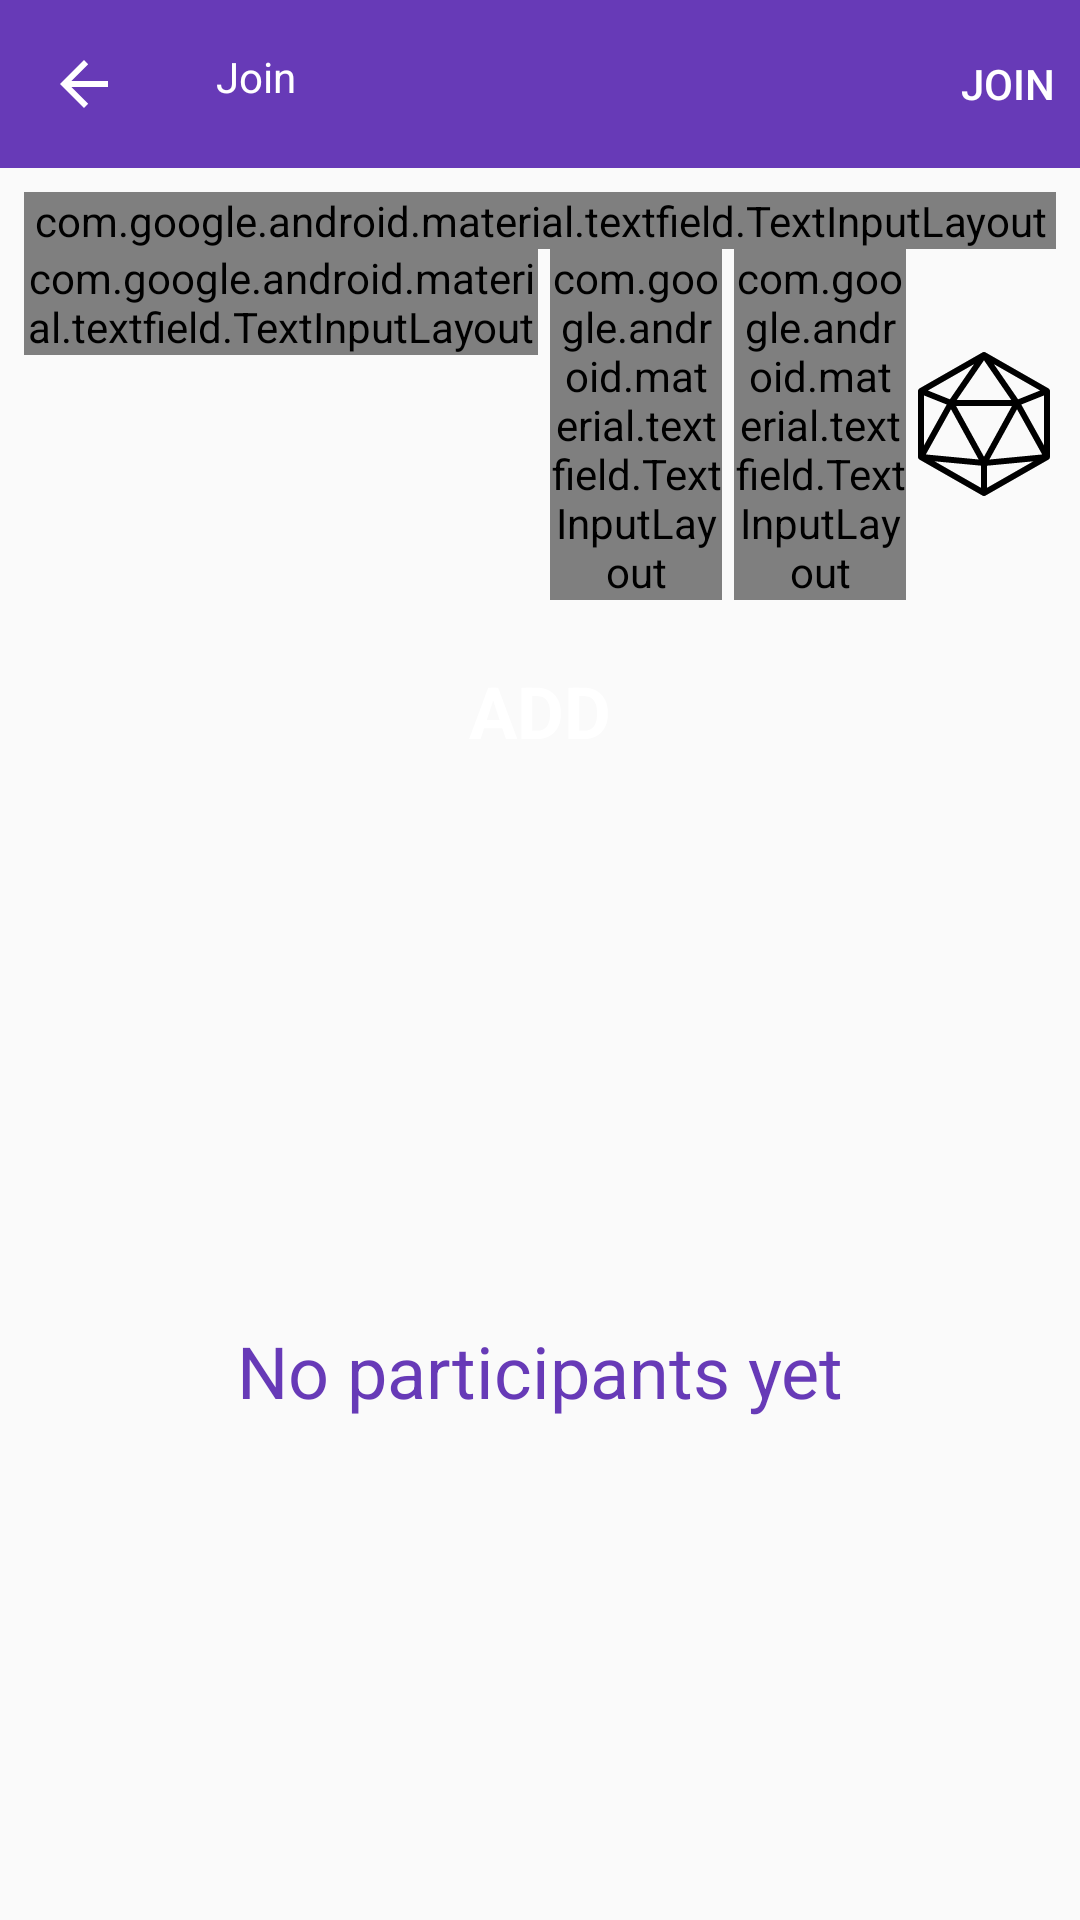

Write the Android layout XML for this screen, with the resource values it uses.
<!-- AndroidManifest.xml: application theme AppTheme -->
<!-- res/layout/encounter_join_fragment.xml -->
<?xml version="1.0" encoding="utf-8"?>
<LinearLayout xmlns:android="http://schemas.android.com/apk/res/android"
    xmlns:app="http://schemas.android.com/apk/res-auto"
    xmlns:tools="http://schemas.android.com/tools"
    android:layout_width="match_parent"
    android:layout_height="match_parent"
    android:orientation="vertical">


    <androidx.appcompat.widget.Toolbar
        android:id="@+id/toolbar"
        android:layout_width="match_parent"
        android:layout_height="?actionBarSize"
        android:theme="@style/AppTheme.Toolbar"
        app:menu="@menu/join_encounter_menu"
        app:title="Join"
        app:titleMarginTop="16dp"
        app:titleTextColor="@color/on_primary" />


    <LinearLayout
        android:id="@+id/inputLayout"
        android:layout_width="match_parent"
        android:layout_height="wrap_content"
        android:orientation="vertical"
        android:padding="8dp"
        app:layout_constraintEnd_toEndOf="parent"
        app:layout_constraintStart_toStartOf="parent"
        app:layout_constraintTop_toBottomOf="@id/toolbar">

        <com.google.android.material.textfield.TextInputLayout
            style="@style/Widget.MaterialComponents.TextInputLayout.OutlinedBox"
            android:layout_width="match_parent"
            android:layout_height="wrap_content"
            android:hint="@string/encounter_join_code_field_hint"
            android:textColorHint="@color/secondary_text"
            app:boxCornerRadiusTopStart="@dimen/encounter_join_text_field_radius">

            <com.google.android.material.textfield.TextInputEditText
                android:id="@+id/encounter_code_edit_text"
                android:layout_width="match_parent"
                android:layout_height="wrap_content"
                android:imeOptions="actionNext"
                android:inputType="text"
                android:maxLines="1"
                android:textAllCaps="true" />

        </com.google.android.material.textfield.TextInputLayout>

        <LinearLayout
            android:layout_width="match_parent"
            android:layout_height="wrap_content"
            android:orientation="horizontal">

            <com.google.android.material.textfield.TextInputLayout
                style="@style/Widget.MaterialComponents.TextInputLayout.OutlinedBox"
                android:layout_width="0dp"
                android:layout_height="wrap_content"
                android:layout_weight="0.6"
                android:hint="@string/participant_name_hint">

                <EditText
                    android:id="@+id/nameEditText"
                    android:layout_width="match_parent"
                    android:layout_height="wrap_content"
                    android:imeOptions="actionNext"
                    android:textColor="@color/primary_text" />

            </com.google.android.material.textfield.TextInputLayout>

            <com.google.android.material.textfield.TextInputLayout
                style="@style/Widget.MaterialComponents.TextInputLayout.OutlinedBox"
                android:layout_width="0dp"
                android:layout_height="wrap_content"
                android:layout_marginStart="4dp"
                android:layout_weight="0.2"
                android:hint="@string/participant_initiative_hint">

                <EditText
                    android:id="@+id/initiativeEditText"
                    android:layout_width="match_parent"
                    android:layout_height="wrap_content"
                    android:imeOptions="actionNext"
                    android:inputType="numberDecimal"
                    android:maxLines="1"
                    android:textColor="@color/primary_text" />

            </com.google.android.material.textfield.TextInputLayout>

            <com.google.android.material.textfield.TextInputLayout
                style="@style/Widget.MaterialComponents.TextInputLayout.OutlinedBox"
                android:layout_width="0dp"
                android:layout_height="wrap_content"
                android:layout_marginStart="4dp"
                android:layout_weight="0.2"
                android:hint="@string/participant_dexterity_hint">

                <EditText
                    android:id="@+id/dexterityEditText"
                    android:layout_width="match_parent"
                    android:layout_height="wrap_content"
                    android:imeOptions="actionDone"
                    android:inputType="numberSigned"
                    android:maxLines="1"
                    android:textColor="@color/primary_text" />

            </com.google.android.material.textfield.TextInputLayout>

            <ImageButton
                android:id="@+id/roll_dice_button"
                android:layout_width="48dp"
                android:layout_height="48dp"
                android:layout_gravity="center_vertical"
                android:layout_marginStart="2dp"
                android:background="@drawable/ic_dice"
                android:padding="16dp"
                android:tint="?colorAccent" />
        </LinearLayout>


        <Button
            android:id="@+id/add_button"
            style="@style/AppTheme.LargeButton"
            android:layout_width="match_parent"
            android:layout_marginTop="8dp"
            android:text="@string/add_participant_button_title" />

    </LinearLayout>

    <FrameLayout
        android:layout_width="match_parent"
        android:layout_height="match_parent"
        android:layout_margin="16dp">

        <androidx.recyclerview.widget.RecyclerView
            android:id="@+id/participants_list"
            android:layout_width="match_parent"
            android:layout_height="match_parent"
            android:visibility="gone"
            tools:listitem="@layout/encounter_participant_item" />

        <TextView
            android:id="@+id/no_participants_banner"
            android:layout_width="match_parent"
            android:layout_height="match_parent"
            android:gravity="center"
            android:text="@string/no_participants_yet"
            android:textColor="@color/primary"
            android:textSize="24sp"
            android:visibility="visible" />
    </FrameLayout>

</LinearLayout>
<!-- res/layout/encounter_participant_item.xml (included above) -->
<?xml version="1.0" encoding="utf-8"?>
<androidx.cardview.widget.CardView xmlns:android="http://schemas.android.com/apk/res/android"
    xmlns:app="http://schemas.android.com/apk/res-auto"
    xmlns:tools="http://schemas.android.com/tools"
    android:layout_width="match_parent"
    android:layout_height="@dimen/participant_card_height"
    android:layout_margin="@dimen/participant_card_corner_radius"
    android:orientation="vertical"
    app:cardCornerRadius="4dp"
    app:cardElevation="4dp">

    <View
        android:id="@+id/active_indicator"
        android:layout_width="6dp"
        android:layout_gravity="start"
        android:background="@color/primary"
        android:layout_height="wrap_content"/>

    <LinearLayout
        android:layout_gravity="center"
        android:gravity="end"
        android:layout_width="match_parent"
        android:layout_height="wrap_content"
        android:orientation="horizontal"
        android:padding="12dp">

        <TextView
            android:id="@+id/name_text_view"
            android:layout_width="0dp"
            android:layout_weight="1"
            android:layout_height="match_parent"
            android:layout_marginStart="8dp"
            android:layout_marginEnd="8dp"
            android:textSize="24sp"
            android:textColor="@android:color/black"
            android:textStyle="bold"
            app:layout_constraintBottom_toBottomOf="parent"
            app:layout_constraintStart_toEndOf="@+id/imageView"
            app:layout_constraintTop_toTopOf="@id/imageView"
            tools:text="Archie" />

        <TextView
            android:id="@+id/initiative_view"
            android:layout_gravity="center"
            android:textStyle="bold"
            android:textSize="16sp"
            android:gravity="center"
            android:backgroundTint="@color/accent"
            android:textColor="@android:color/white"
            android:background="@drawable/ic_circle"
            android:layout_width="30dp"
            android:layout_height="30dp"
            tools:text="20"/>

        <TextView
            android:layout_marginStart="8dp"
            android:id="@+id/dex_view"
            android:layout_gravity="center"
            android:textStyle="bold"
            android:textSize="16sp"
            android:gravity="center"
            android:textColor="@android:color/white"
            android:backgroundTint="@color/accent"
            android:background="@drawable/ic_circle"
            android:layout_width="30dp"
            android:layout_height="30dp"
            tools:text="+1"/>

    </LinearLayout>


</androidx.cardview.widget.CardView>
<!-- resources referenced by this layout -->
<resources>
  <color name="accent">#607D8B</color>
  <color name="on_primary">#FFFFFF</color>
  <color name="primary">#673AB7</color>
  <color name="primary_text">#212121</color>
  <color name="secondary_text">#757575</color>
  <dimen name="participant_card_corner_radius">4dp</dimen>
  <dimen name="participant_card_height">72dp</dimen>
  <!-- drawable ic_circle (drawable) -->
  <?xml version="1.0" encoding="utf-8"?>
  <shape xmlns:android="http://schemas.android.com/apk/res/android"
      android:shape="oval">
      <size android:width="24dp" android:height="24dp"/>
  
      <solid android:color="@color/primary" />
  
      <stroke
          android:width="0.1dp"
          android:color="@android:color/black" />
  </shape>
  <!-- drawable ic_dice: vector/xml drawable (drawable, 2018 chars, omitted) -->
  <string name="add_participant_button_title">ADD</string>
  <string name="encounter_join_code_field_hint">ENCOUNTER CODE</string>
  <string name="no_participants_yet">No participants yet</string>
  <string name="participant_dexterity_hint">DEX</string>
  <string name="participant_initiative_hint">INI</string>
  <string name="participant_name_hint">Name</string>
  <style name="AppTheme.LargeButton" parent="Widget.MaterialComponents.Button">
          <item name="textAllCaps">true</item>
          <item name="android:layout_height">58dp</item>
          <item name="backgroundTint">?colorPrimary</item>
          <item name="android:textSize">24sp</item>
          <item name="android:textColor">@android:color/white</item>
          <item name="android:textStyle">bold</item>
      </style>
  <style name="AppTheme.Toolbar" parent="Widget.MaterialComponents.Toolbar">
          <item name="navigationIcon">@drawable/abc_vector_test</item>
          <item name="android:background">@color/primary</item>
          <item name="titleTextColor">@color/on_primary</item>
          <item name="actionMenuTextColor">@color/on_primary</item>
      </style>
  <style name="AppTheme" parent="Theme.AppCompat.Light.NoActionBar">
          
          <item name="colorPrimary">@color/primary</item>
          <item name="colorPrimaryDark">@color/primary_dark</item>
          <item name="colorAccent">@color/accent</item>
  
          <item name="toolbarStyle">@style/AppTheme.Toolbar</item>
      </style>
  <color name="primary_dark">#512DA8</color>
</resources>
